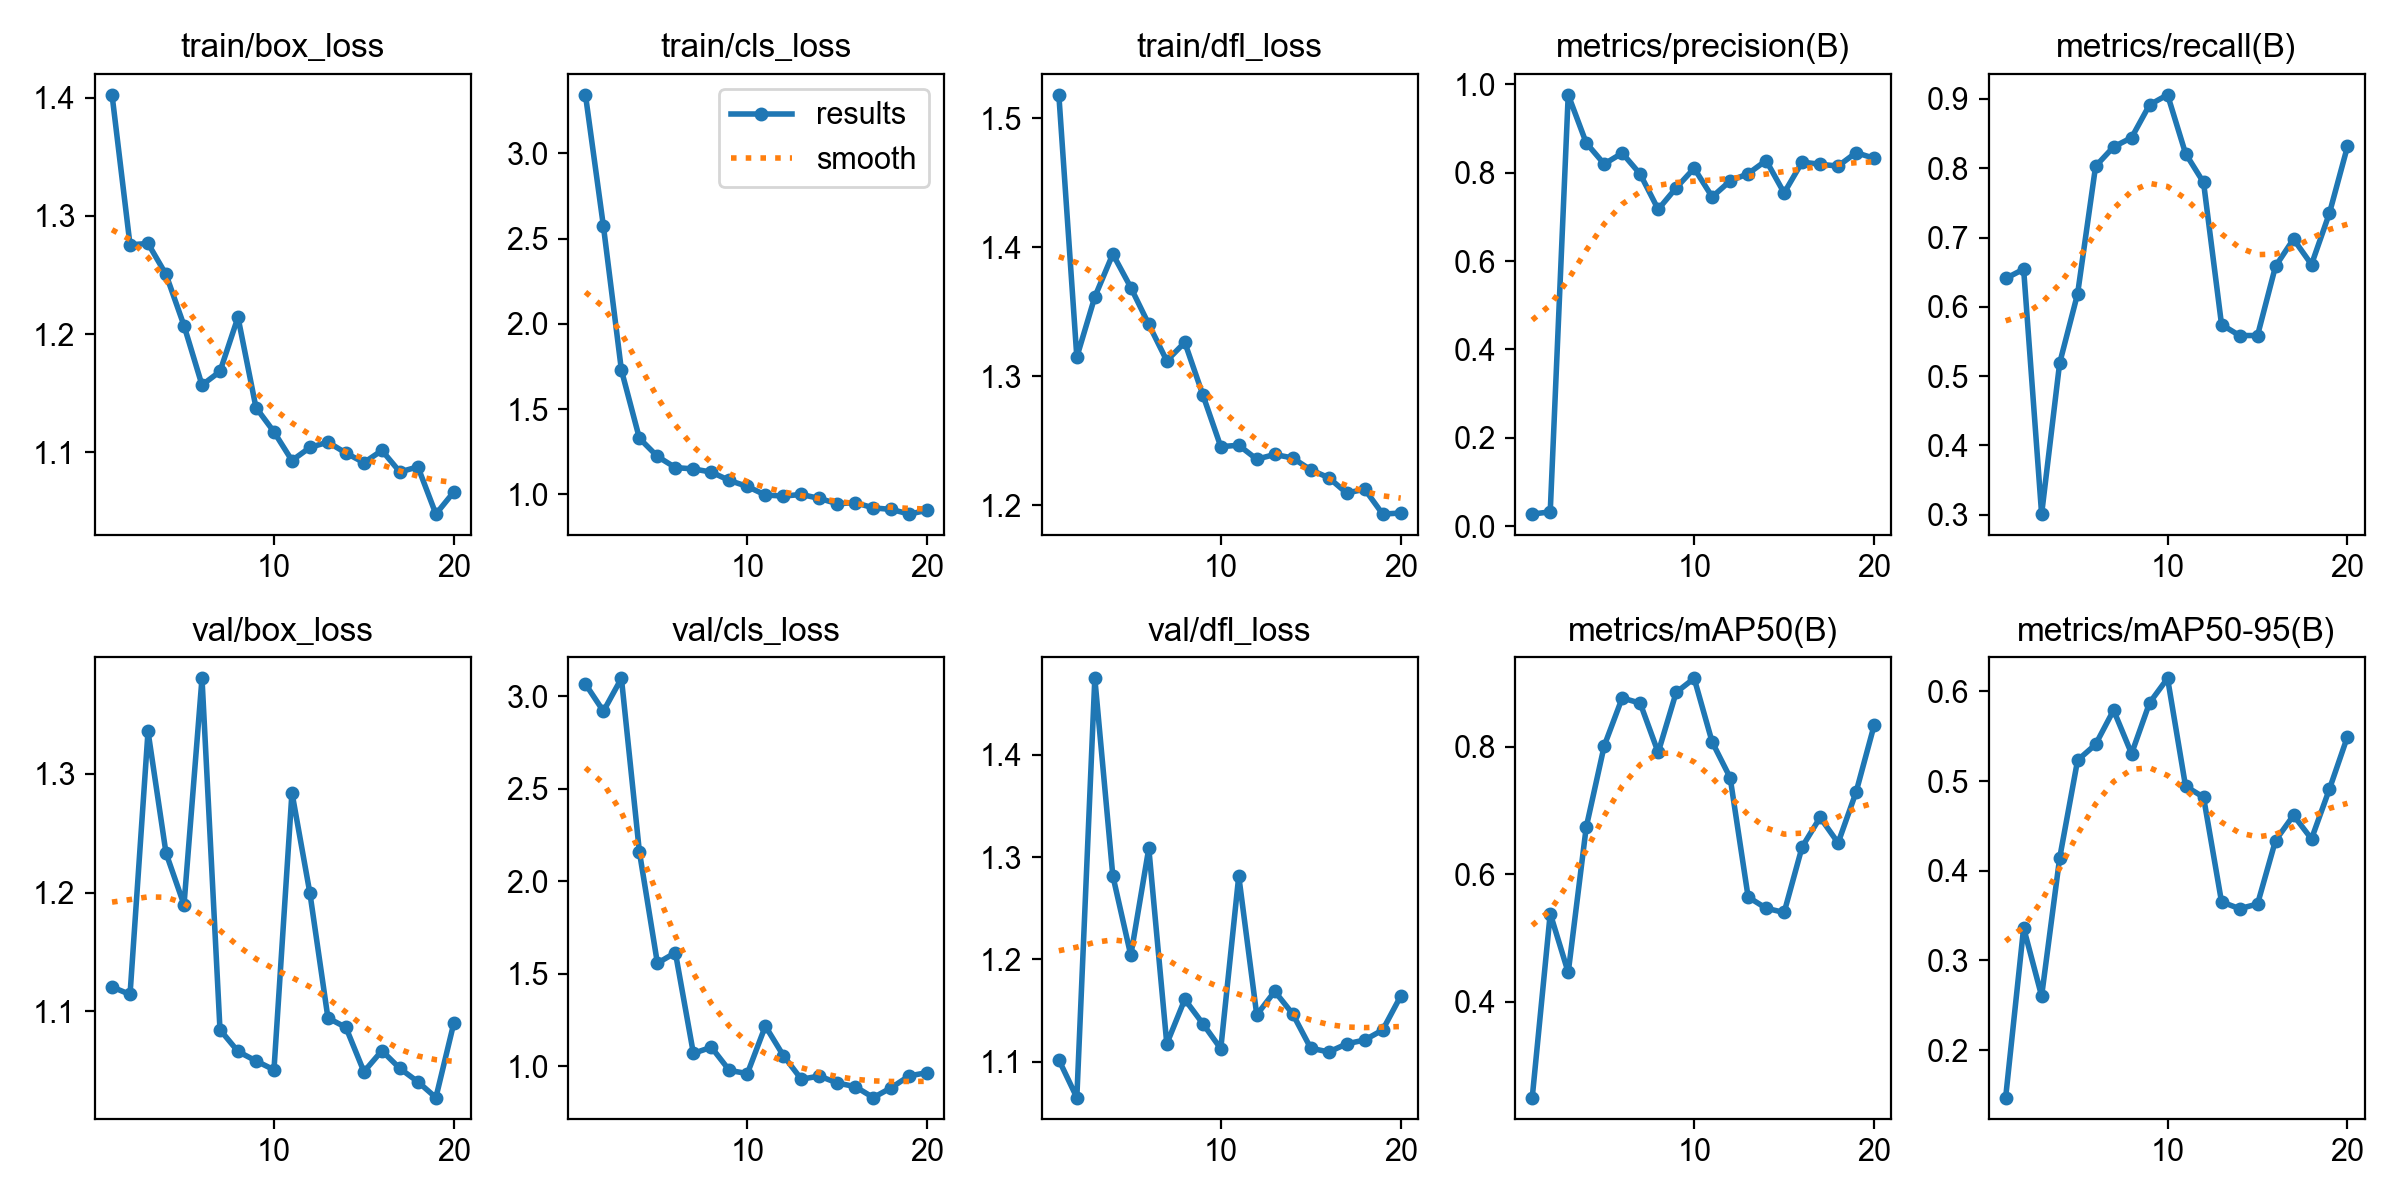

Values plotted in this chart, from the file beside it:
epoch, time, train/box_loss, train/cls_loss, train/dfl_loss, metrics/precision(B), metrics/recall(B), metrics/mAP50(B), metrics/mAP50-95(B), val/box_loss, val/cls_loss, val/dfl_loss, lr/pg0, lr/pg1, lr/pg2
1, 14.87, 1.403, 3.344, 1.518, 0.02734, 0.6409, 0.2496, 0.1469, 1.121, 3.066, 1.102, 0.0002144, 0.0002144, 0.0002144
2, 29.43, 1.276, 2.573, 1.315, 0.03244, 0.6544, 0.5383, 0.3363, 1.114, 2.919, 1.065, 0.0004342, 0.0004342, 0.0004342
3, 45.88, 1.277, 1.729, 1.361, 0.976, 0.3009, 0.4458, 0.2602, 1.336, 3.097, 1.475, 0.000645, 0.000645, 0.000645
4, 63.15, 1.25, 1.329, 1.395, 0.8672, 0.5184, 0.6735, 0.4138, 1.233, 2.159, 1.282, 0.0008468, 0.0008468, 0.0008468
5, 80.57, 1.207, 1.223, 1.369, 0.8195, 0.6189, 0.8012, 0.5232, 1.19, 1.557, 1.204, 0.00104, 0.00104, 0.00104
6, 103.1, 1.157, 1.157, 1.34, 0.8442, 0.8029, 0.8764, 0.5409, 1.38, 1.614, 1.309, 0.001223, 0.001223, 0.001223
7, 127, 1.168, 1.149, 1.312, 0.7967, 0.8308, 0.8682, 0.5791, 1.085, 1.07, 1.117, 0.001259, 0.001259, 0.001259
8, 151.5, 1.214, 1.131, 1.326, 0.7168, 0.8441, 0.7909, 0.5306, 1.066, 1.103, 1.161, 0.001231, 0.001231, 0.001231
9, 175.2, 1.138, 1.082, 1.286, 0.7655, 0.8916, 0.8851, 0.5873, 1.058, 0.9774, 1.137, 0.001203, 0.001203, 0.001203
10, 197.4, 1.117, 1.046, 1.245, 0.8098, 0.9059, 0.9072, 0.6146, 1.051, 0.9603, 1.113, 0.001174, 0.001174, 0.001174
11, 218.4, 1.093, 0.9964, 1.246, 0.745, 0.8212, 0.8073, 0.4942, 1.284, 1.217, 1.281, 0.001146, 0.001146, 0.001146
12, 242.2, 1.104, 0.9899, 1.236, 0.7812, 0.7795, 0.7514, 0.482, 1.199, 1.058, 1.146, 0.001118, 0.001118, 0.001118
13, 269.1, 1.109, 0.9994, 1.239, 0.7976, 0.5744, 0.5642, 0.3652, 1.094, 0.9297, 1.169, 0.001089, 0.001089, 0.001089
14, 295.7, 1.099, 0.9762, 1.236, 0.8274, 0.5586, 0.5465, 0.3577, 1.087, 0.9469, 1.147, 0.001061, 0.001061, 0.001061
15, 325, 1.091, 0.9451, 1.227, 0.754, 0.5586, 0.5399, 0.3628, 1.049, 0.9094, 1.113, 0.001033, 0.001033, 0.001033
16, 353.5, 1.102, 0.9513, 1.221, 0.8239, 0.6585, 0.6427, 0.4337, 1.067, 0.8895, 1.109, 0.001005, 0.001005, 0.001005
17, 380.7, 1.083, 0.9206, 1.209, 0.8188, 0.6978, 0.6891, 0.4618, 1.052, 0.8304, 1.117, 0.0009763, 0.0009763, 0.0009763
18, 408.3, 1.088, 0.9118, 1.212, 0.8148, 0.661, 0.649, 0.4355, 1.041, 0.884, 1.121, 0.000948, 0.000948, 0.000948
19, 436, 1.048, 0.8843, 1.193, 0.8453, 0.7354, 0.7288, 0.4913, 1.027, 0.9481, 1.131, 0.0009197, 0.0009197, 0.0009197
20, 462.7, 1.066, 0.9071, 1.194, 0.8324, 0.8314, 0.8332, 0.5496, 1.09, 0.9653, 1.164, 0.0008914, 0.0008914, 0.0008914
